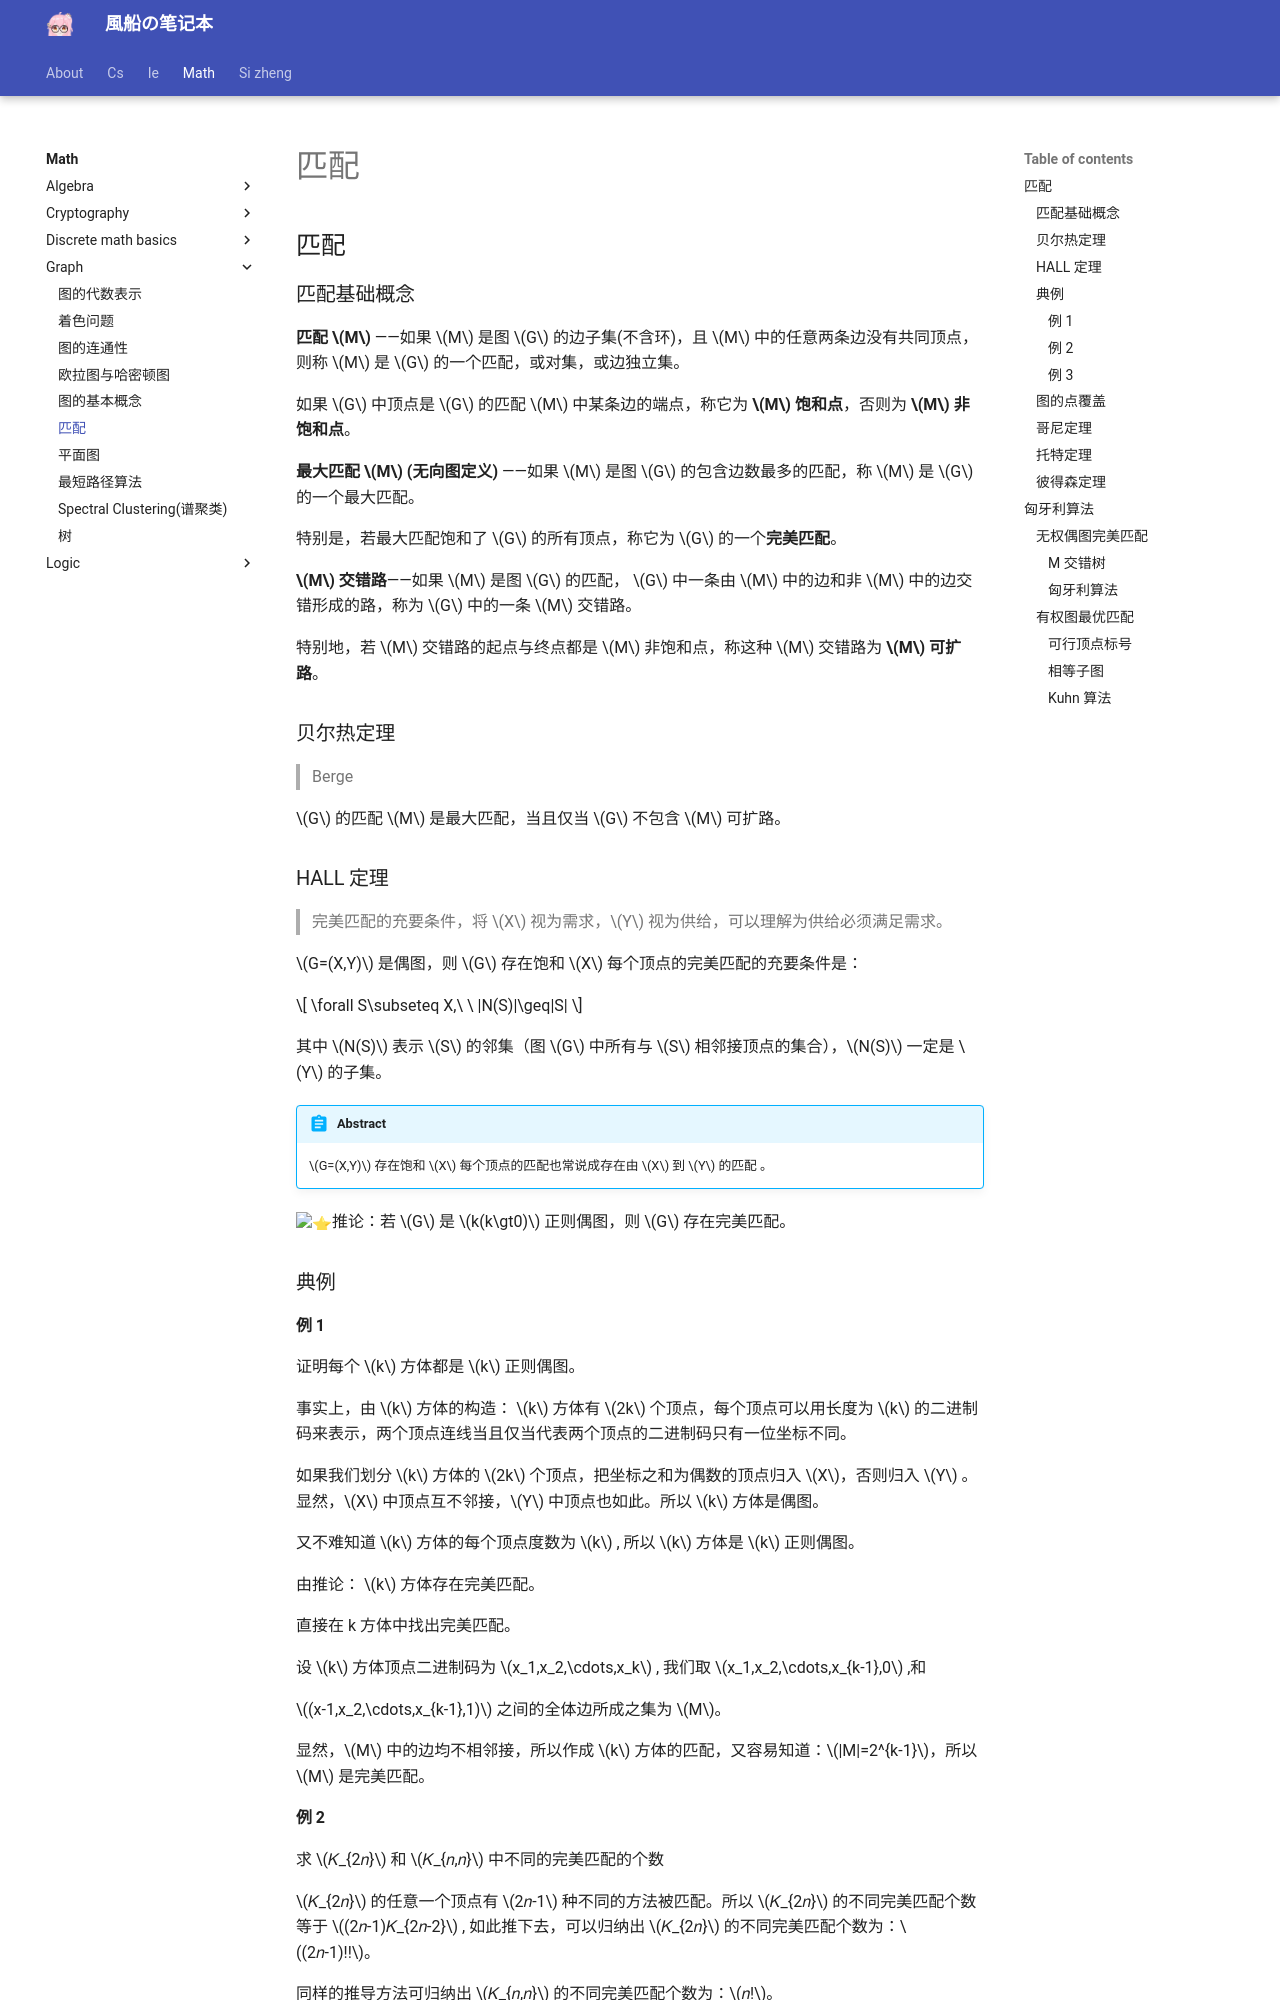

repository: fuuzen/notebook · page: math/graph/match/index.html · generator: mkdocs

---
title: 匹配
date: 2024/05/24
math: true
categories:
  - [数学, 离散数学, 图论]
tags:
  - 离散数学
  - 图论
---

## 匹配

### 匹配基础概念

**匹配 $M$** ——如果 $M$ 是图 $G$ 的边子集(不含环)，且 $M$ 中的任意两条边没有共同顶点，则称 $M$ 是 $G$ 的一个匹配，或对集，或边独立集。

如果 $G$ 中顶点是 $G$ 的匹配 $M$ 中某条边的端点，称它为 **$M$ 饱和点**，否则为 **$M$ 非饱和点**。

**最大匹配 $M$ (无向图定义)** ——如果 $M$ 是图 $G$ 的包含边数最多的匹配，称 $M$ 是 $G$ 的一个最大匹配。

特别是，若最大匹配饱和了 $G$ 的所有顶点，称它为 $G$ 的一个**完美匹配**。

**$M$ 交错路**——如果 $M$ 是图 $G$ 的匹配， $G$ 中一条由 $M$ 中的边和非 $M$ 中的边交错形成的路，称为 $G$ 中的一条 $M$ 交错路。

特别地，若 $M$ 交错路的起点与终点都是 $M$ 非饱和点，称这种 $M$ 交错路为 **$M$ 可扩路**。

### 贝尔热定理

> Berge

$G$ 的匹配 $M$ 是最大匹配，当且仅当 $G$ 不包含 $M$ 可扩路。

### HALL 定理

> 完美匹配的充要条件，将 $X$ 视为需求，$Y$ 视为供给，可以理解为供给必须满足需求。

$G=(X,Y)$ 是偶图，则 $G$ 存在饱和 $X$ 每个顶点的完美匹配的充要条件是：

$$
\forall S\subseteq X,\ \ |N(S)|\geq|S|
$$

其中 $N(S)$ 表示 $S$ 的邻集（图 $G$ 中所有与 $S$ 相邻接顶点的集合），$N(S)$ 一定是 $Y$ 的子集。

!!! abstract
    $G=(X,Y)$ 存在饱和 $X$ 每个顶点的匹配也常说成存在由 $X$ 到 $Y$ 的匹配 。

:star:推论：若 $G$ 是 $k(k\gt0)$ 正则偶图，则 $G$ 存在完美匹配。

### 典例

#### 例 1

证明每个 $k$ 方体都是 $k$ 正则偶图。

事实上，由 $k$ 方体的构造： $k$ 方体有 $2k$ 个顶点，每个顶点可以用长度为 $k$ 的二进制码来表示，两个顶点连线当且仅当代表两个顶点的二进制码只有一位坐标不同。

如果我们划分 $k$ 方体的 $2k$ 个顶点，把坐标之和为偶数的顶点归入 $X$，否则归入 $Y$ 。显然，$X$ 中顶点互不邻接，$Y$ 中顶点也如此。所以 $k$ 方体是偶图。

又不难知道 $k$ 方体的每个顶点度数为 $k$ , 所以 $k$ 方体是 $k$ 正则偶图。

由推论： $k$ 方体存在完美匹配。

直接在 k 方体中找出完美匹配。

设 $k$ 方体顶点二进制码为 $x_1,x_2,\cdots,x_k$ , 我们取 $x_1,x_2,\cdots,x_{k-1},0$ ,和

$(x-1,x_2,\cdots,x_{k-1},1)$ 之间的全体边所成之集为 $M$。

显然，$M$ 中的边均不相邻接，所以作成 $k$ 方体的匹配，又容易知道：$|M|=2^{k-1}$，所以 $M$ 是完美匹配。
